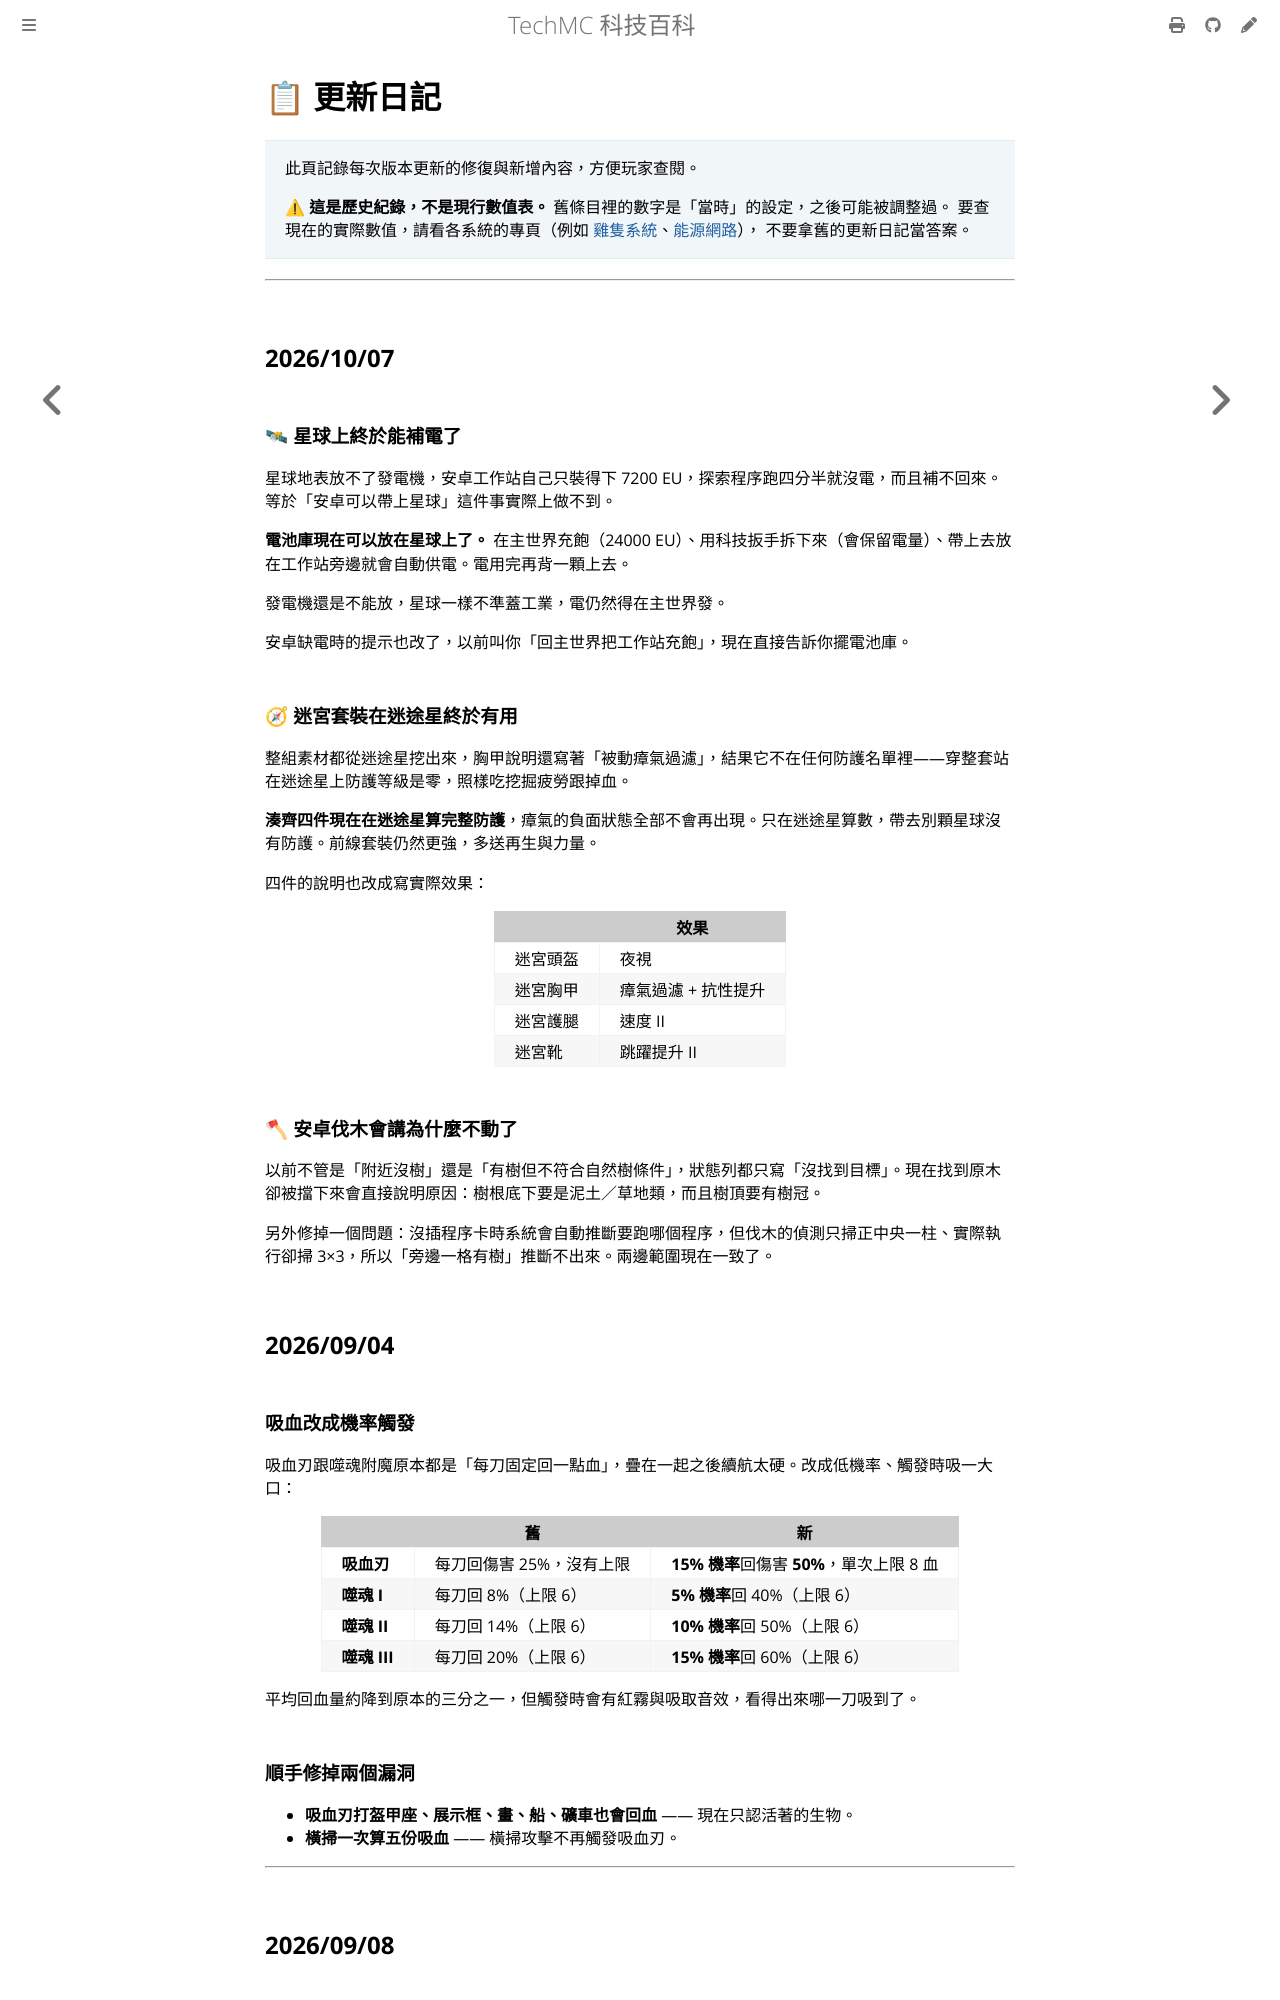

repository: QiuRui920811/TechProject · page: changelog.html · generator: mdbook

# 📋 更新日記

> 此頁記錄每次版本更新的修復與新增內容，方便玩家查閱。
>
> ⚠ **這是歷史紀錄，不是現行數值表。** 舊條目裡的數字是「當時」的設定，之後可能被調整過。
> 要查現在的實際數值，請看各系統的專頁（例如 [雞隻系統](chickens/README.md)、[能源網路](logistics/energy-network.md)），
> 不要拿舊的更新日記當答案。

---

## 2026/08/03

### 📖 說明書全面對齊遊戲

把整份說明書拿去跟遊戲逐條核對，修掉一批「說明書寫的」跟「遊戲裡的」對不上的地方。**只動說明書，遊戲一個字都沒改。** 以下每一項都是照著做會做錯的：

- **堆疊升級**：說明書寫「3 個槽各放 1 個 → 平均 +1.5 產出」，實際上**只認 1 個**，第 2、3 個完全沒作用；機率也不是 50% 而是 **35%**，效果是「該次產出 +1」不是加倍。另外有 43 道配方吃不到這個加成（可以逆向還原的那些，例如熔爐燒錠、粉碎機碎粉）。
- **加熱線圈不能加熱**：它只是合成材料。高爐和工業冶煉爐是**接電後自己升溫**（高爐 1.4 度/秒、冶煉爐 2 度/秒），高爐約 4 分 45 秒、冶煉爐約 5 分鐘到門檻。
- **過熱**：以前完全沒寫。溫度到了之後運轉中每秒 +8 度，冶煉爐**約 50 秒就會撞到 1000 度停機**。四種冷卻機的實際降溫量與換算也補上了。
- **多方塊怎麼蓋**：高爐是「周圍 26 格裡至少 17 格地獄磚」；工業冶煉爐是「貼著的六個面裡至少 4 面岩漿塊」；**加壓室不用蓋 3×3×3**，一樣是六面貼 4 個鐵塊就好（照舊說明書會多花 22 個鐵塊）；**鑄造台根本不需要結構**。中間空一格就不算。
- **烹飪產物名**：說明書寫「烤牛排／烤豬排／烤羊排／乾海帶」，實際拿到的是「牛排／烤豬肉／烤羊肉／海帶乾」；「合成肉塊 → 合成肉排」實際產出是**牛排**，遊戲裡沒有「合成肉排」這個東西。
- **巨構名字全錯**：真空室→真空工藝艙、曲速裝配台→曲率裝配機、錨定鍛台→錨定鍛造台、巔峰鍛台→巔峰鍛成儀。
- **行星採集機的產出全錯**：寒晶結晶→霜核晶簇、虛空玻璃碎片→虛璃碎片、暴風玻璃碎片→風暴玻片、日耀碎片→日耀碎晶。
- **一字之差的錯名**（會讓你搜不到東西）：機器外殼→機械外殼、高階電路→高級電路、能量電池→能源電池、總線框架→總線機架、物品節點→物流節點、遺物掃描儀→遺產掃描儀、異星精煉台→異星精煉槽、生物合成槽→生質合成槽、基因模板→基因樣板、星球遺物→星核遺物、倪克斯遺物→倪克斯遺核、作物收割器→作物收割機。
- **數量重新數過**：物品 613→615、機器 152→153、藍圖 91→92、成就 89→74；護甲原本寫「9 套 36 件」，實際是 **8 套完整（32 件）＋太陽能頭盔單品**，合計 33 件。
- **機器狀態一覽**：看到「⚠ 電力不足」「⚠ 輸出滿載」「✖ 結構不完整」時該做什麼，以前沒有任何地方寫。
- 表格裡直接露出英文代號的 **64 處**（coal、coke、crops、plastic、silicon…）換成中文名；電力單位統一成 **EU/秒**（原本一半頁面寫 EU/刻）。
